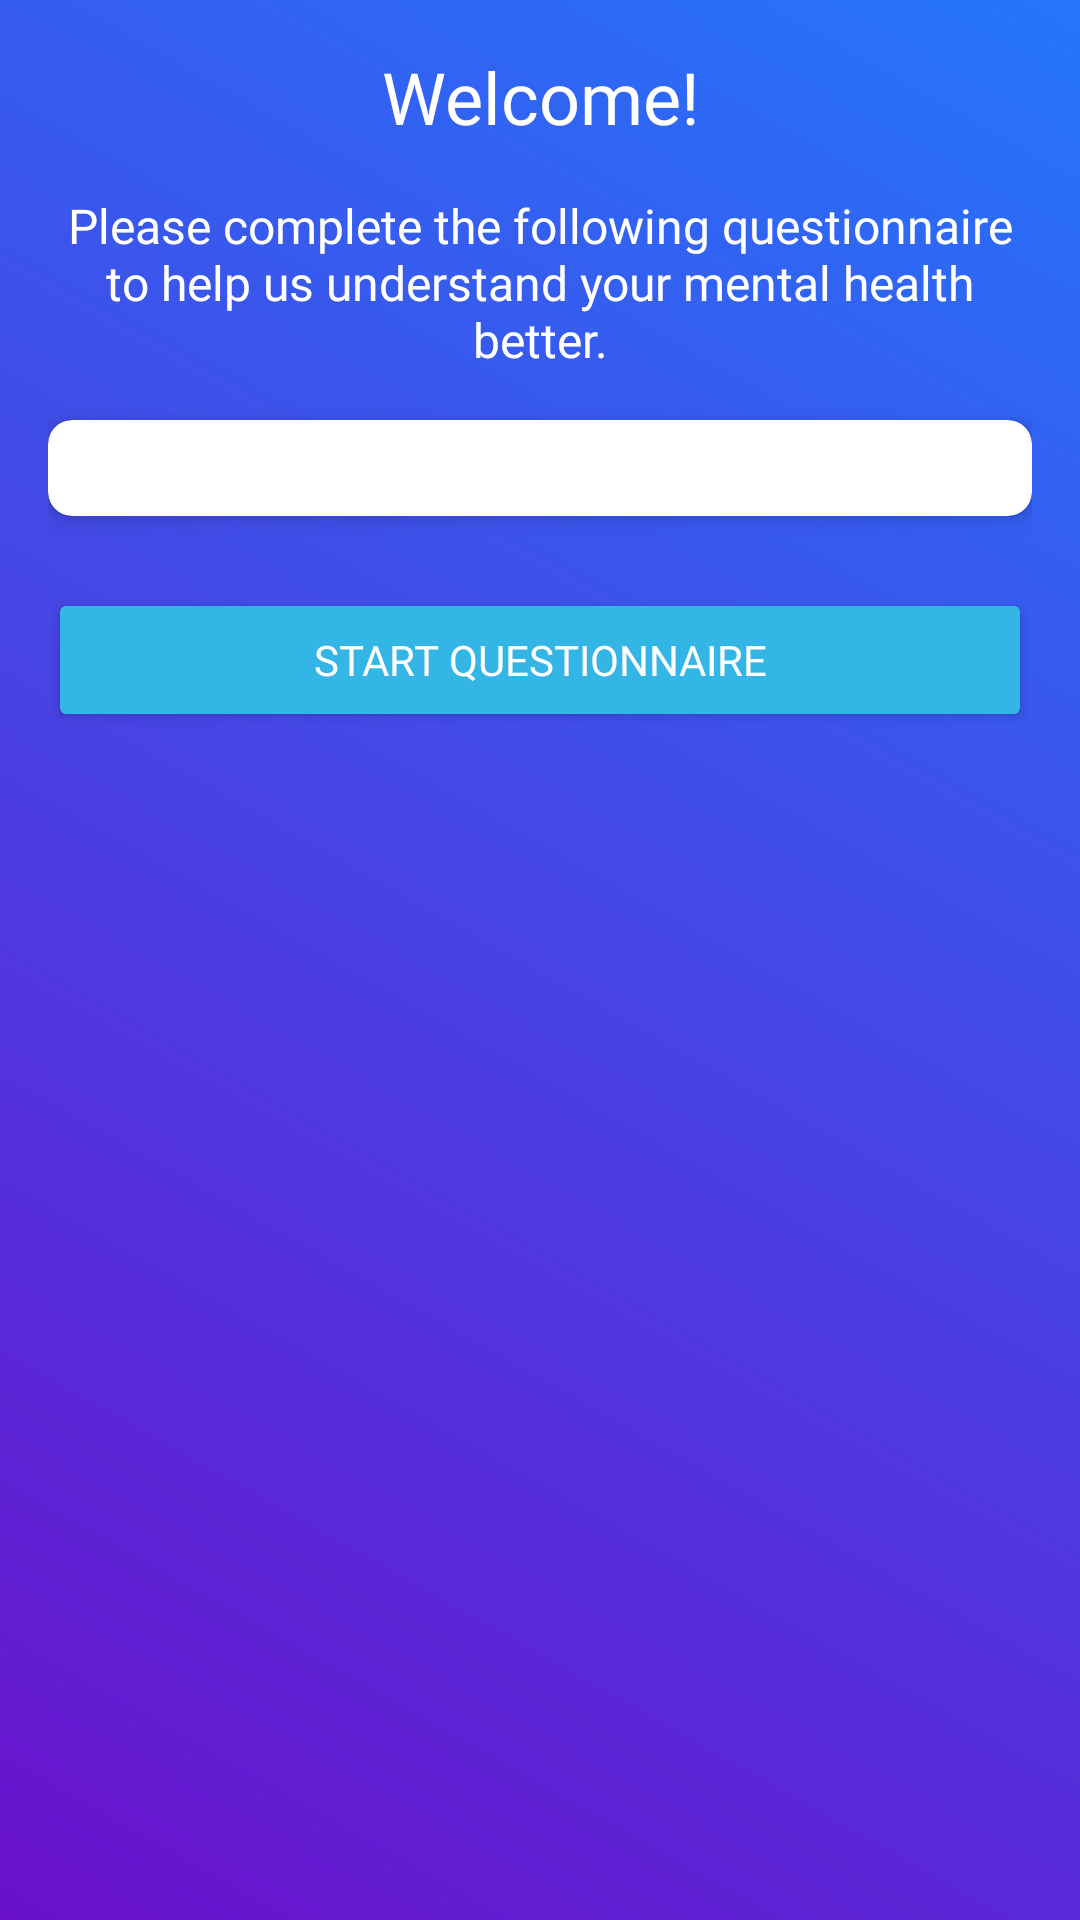

Android layout source for this screen:
<!-- AndroidManifest.xml: application theme Theme.MindSpace -->
<!-- res/layout/fragment_mental_health.xml -->
<LinearLayout xmlns:android="http://schemas.android.com/apk/res/android"
    xmlns:app="http://schemas.android.com/apk/res-auto"
    xmlns:tools="http://schemas.android.com/tools"
    android:layout_width="match_parent"
    android:layout_height="match_parent"
    android:orientation="vertical"
    android:padding="16dp"
    android:background="@drawable/mental_health_gradient"
    tools:context=".ui.mental_health.MentalHealthFragment">

    <TextView
        android:id="@+id/greetingTextView"
        android:layout_width="match_parent"
        android:layout_height="wrap_content"
        android:text="Welcome!"
        android:textSize="24sp"
        android:textColor="@android:color/white"
        android:fontFamily="@font/poppins_bold"
        android:gravity="center_horizontal"
        android:layout_marginBottom="16dp"/>

    <TextView
        android:id="@+id/instructionsTextView"
        android:layout_width="match_parent"
        android:layout_height="wrap_content"
        android:text="Please complete the following questionnaire to help us understand your mental health better."
        android:textSize="16sp"
        android:textColor="@android:color/white"
        android:fontFamily="@font/poppins_regular"
        android:gravity="center_horizontal"
        android:layout_marginBottom="16dp"/>

    <TextView
        android:id="@+id/lastTestDateTextView"
        android:layout_width="match_parent"
        android:layout_height="wrap_content"
        android:textSize="14sp"
        android:textColor="@android:color/white"
        android:fontFamily="@font/poppins_regular"
        android:visibility="gone"
        android:layout_marginBottom="16dp"/>

    <androidx.cardview.widget.CardView
        android:layout_width="match_parent"
        android:layout_height="wrap_content"
        android:layout_marginBottom="24dp"
        app:cardCornerRadius="8dp"
        app:cardBackgroundColor="#ffffff"
        app:cardElevation="4dp">

        <LinearLayout
            android:layout_width="match_parent"
            android:layout_height="wrap_content"
            android:orientation="vertical"
            android:padding="16dp">

            <TextView
                android:id="@+id/outputTextView"
                android:layout_width="match_parent"
                android:layout_height="wrap_content"
                android:textSize="16sp"
                android:textColor="@android:color/black"
                android:fontFamily="@font/poppins_regular"
                android:visibility="gone"
                android:layout_marginBottom="8dp"/>

            <TextView
                android:id="@+id/resultExplanationTextView"
                android:layout_width="match_parent"
                android:layout_height="wrap_content"
                android:textSize="16sp"
                android:textColor="@android:color/black"
                android:fontFamily="@font/poppins_regular"
                android:visibility="gone"/>
        </LinearLayout>
    </androidx.cardview.widget.CardView>

    <Button
        android:id="@+id/start"
        android:layout_width="match_parent"
        android:layout_height="wrap_content"
        android:text="Start Questionnaire"
        android:backgroundTint="@android:color/holo_blue_light"
        android:textColor="@android:color/white"
        android:fontFamily="@font/poppins_medium"
        android:layout_gravity="center"/>

</LinearLayout>
<!-- resources referenced by this layout -->
<resources>
  <!-- drawable mental_health_gradient (drawable) -->
  <?xml version="1.0" encoding="utf-8"?>
  <layer-list xmlns:android="http://schemas.android.com/apk/res/android">
      <item>
          <shape android:shape="rectangle">
              <gradient
                  android:angle="45"
                  android:startColor="#6a11cb"
                  android:endColor="#2575fc"
                  android:type="linear"/>
          </shape>
      </item>
  </layer-list>
  <style name="Theme.MindSpace" parent="Theme.AppCompat.DayNight.NoActionBar">
          
          <item name="colorPrimary">@color/purple_500</item>
          <item name="colorPrimaryVariant">@color/purple_700</item>
          <item name="colorOnPrimary">@color/white</item>
  
          
          <item name="colorSecondary">@color/teal_200</item>
          <item name="colorSecondaryVariant">@color/teal_700</item>
          <item name="colorOnSecondary">@color/black</item>
  
          
          <item name="android:statusBarColor">@android:color/transparent</item>
          <item name="android:windowBackground">@color/translucent_black</item>
  
          
          <item name="android:windowActionBar">false</item>  
          <item name="android:windowNoTitle">true</item>     
  
          
          <item name="actionBarStyle">@style/ThemeActionBar</item>
          <item name="windowActionBarOverlay">true</item>
  
          <item name="android:textColor">@color/my_light_text</item>
          <item name="android:textColorHint">@color/my_light_hint</item>
          <item name="colorSecondaryContainer">@color/my_light_border</item>
  
      </style>
  <color name="purple_500">#FF6200EE</color>
  <color name="purple_700">#FF3700B3</color>
  <color name="white">#FFFFFFFF</color>
  <color name="teal_200">#FF03DAC5</color>
  <color name="teal_700">#FF018786</color>
  <color name="black">#FF000000</color>
  <color name="translucent_black">#80000000</color>
  <style name="ThemeActionBar" parent="Widget.AppCompat.Light.ActionBar.Solid">
          <item name="android:background">#80000000</item>
          
          <item name="background">@color/translucent_black</item>
      </style>
  <color name="my_light_text">#000000</color>
  <color name="my_light_hint">#808080</color>
  <color name="my_light_border">#FFF5E1</color>
</resources>
